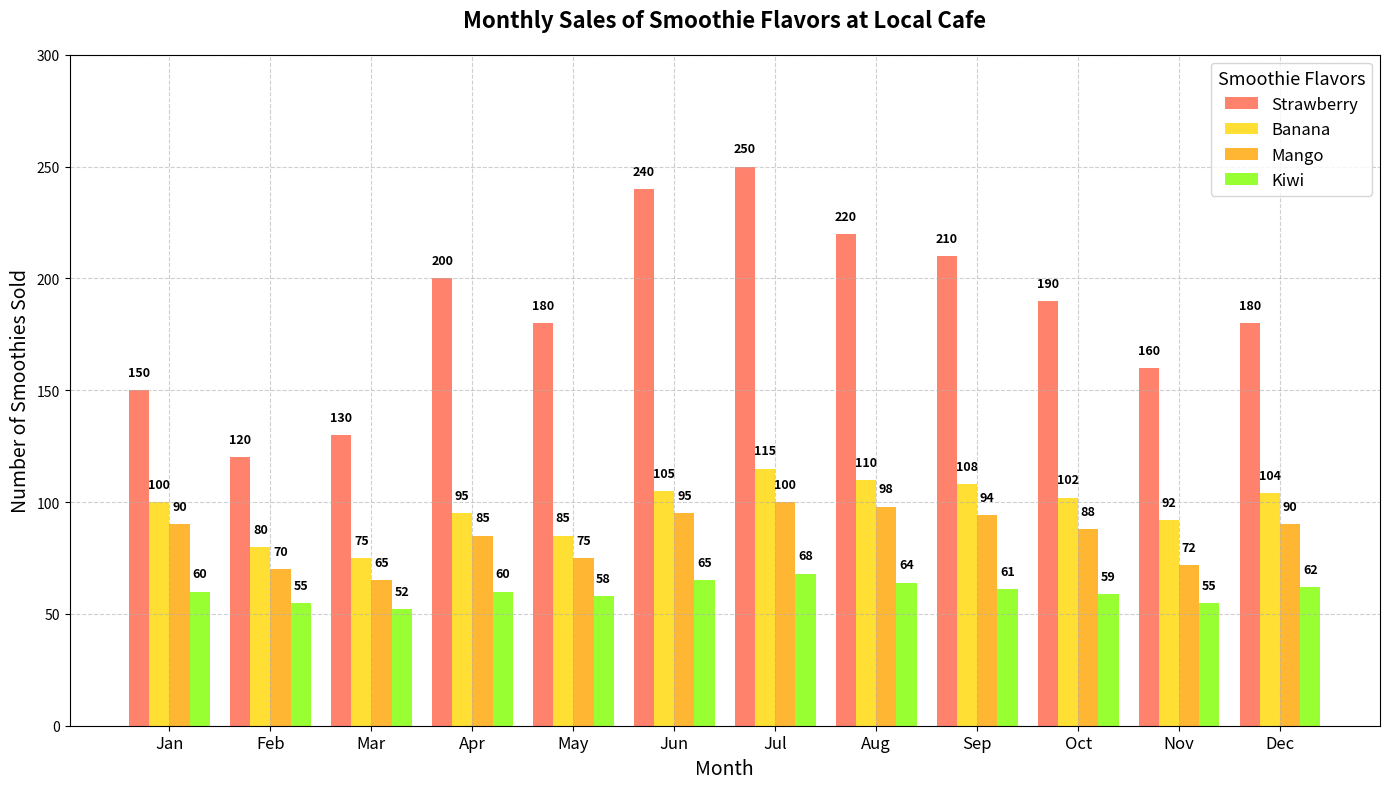

Python code for this plot:
import matplotlib.pyplot as plt
import numpy as np

# Scenario: Tracking the Popularity of Different Smoothie Flavors at a Local Cafe
# over a 12-month period.

# Define the months
months = ['Jan', 'Feb', 'Mar', 'Apr', 'May', 'Jun', 'Jul', 'Aug', 'Sep', 'Oct', 'Nov', 'Dec']

# Monthly sales for different smoothie flavors (in units)
strawberry_sales = [150, 120, 130, 200, 180, 240, 250, 220, 210, 190, 160, 180]
banana_sales = [100, 80, 75, 95, 85, 105, 115, 110, 108, 102, 92, 104]
mango_sales = [90, 70, 65, 85, 75, 95, 100, 98, 94, 88, 72, 90]
kiwi_sales = [60, 55, 52, 60, 58, 65, 68, 64, 61, 59, 55, 62]

# Data transformation for subplots
monthly_sales = np.array([strawberry_sales, banana_sales, mango_sales, kiwi_sales])
flavors = ['Strawberry', 'Banana', 'Mango', 'Kiwi']

# Initialize the figure and axis
fig, ax = plt.subplots(figsize=(14, 8))

# Set bar width
bar_width = 0.2

# Plot bar charts for each smoothie flavor
months_idx = np.arange(len(months))
ax.bar(months_idx - 1.5 * bar_width, strawberry_sales, width=bar_width, label='Strawberry', color='#FF6347', alpha=0.8)
ax.bar(months_idx - 0.5 * bar_width, banana_sales, width=bar_width, label='Banana', color='#FFD700', alpha=0.8)
ax.bar(months_idx + 0.5 * bar_width, mango_sales, width=bar_width, label='Mango', color='#FFA500', alpha=0.8)
ax.bar(months_idx + 1.5 * bar_width, kiwi_sales, width=bar_width, label='Kiwi', color='#7FFF00', alpha=0.8)

# Titles and labels
ax.set_title('Monthly Sales of Smoothie Flavors at Local Cafe', fontsize=16, fontweight='bold', pad=20)
ax.set_xlabel('Month', fontsize=14)
ax.set_ylabel('Number of Smoothies Sold', fontsize=14)
ax.set_xticks(months_idx)
ax.set_xticklabels(months, fontsize=12)
ax.legend(title='Smoothie Flavors', fontsize=12, title_fontsize='13')

# Grid and limits
ax.grid(True, linestyle='--', alpha=0.6)
ax.set_ylim(0, 300)

# Add data labels above each bar
for i, sales in enumerate(monthly_sales):
    for j, value in enumerate(sales):
        ax.text(j - 1.5*bar_width + i*bar_width, value + 5, str(value),
                ha='center', va='bottom', fontsize=9, color='black', fontweight='bold')

# Tight layout to adjust padding
plt.tight_layout()

# Show the plot
plt.show()
